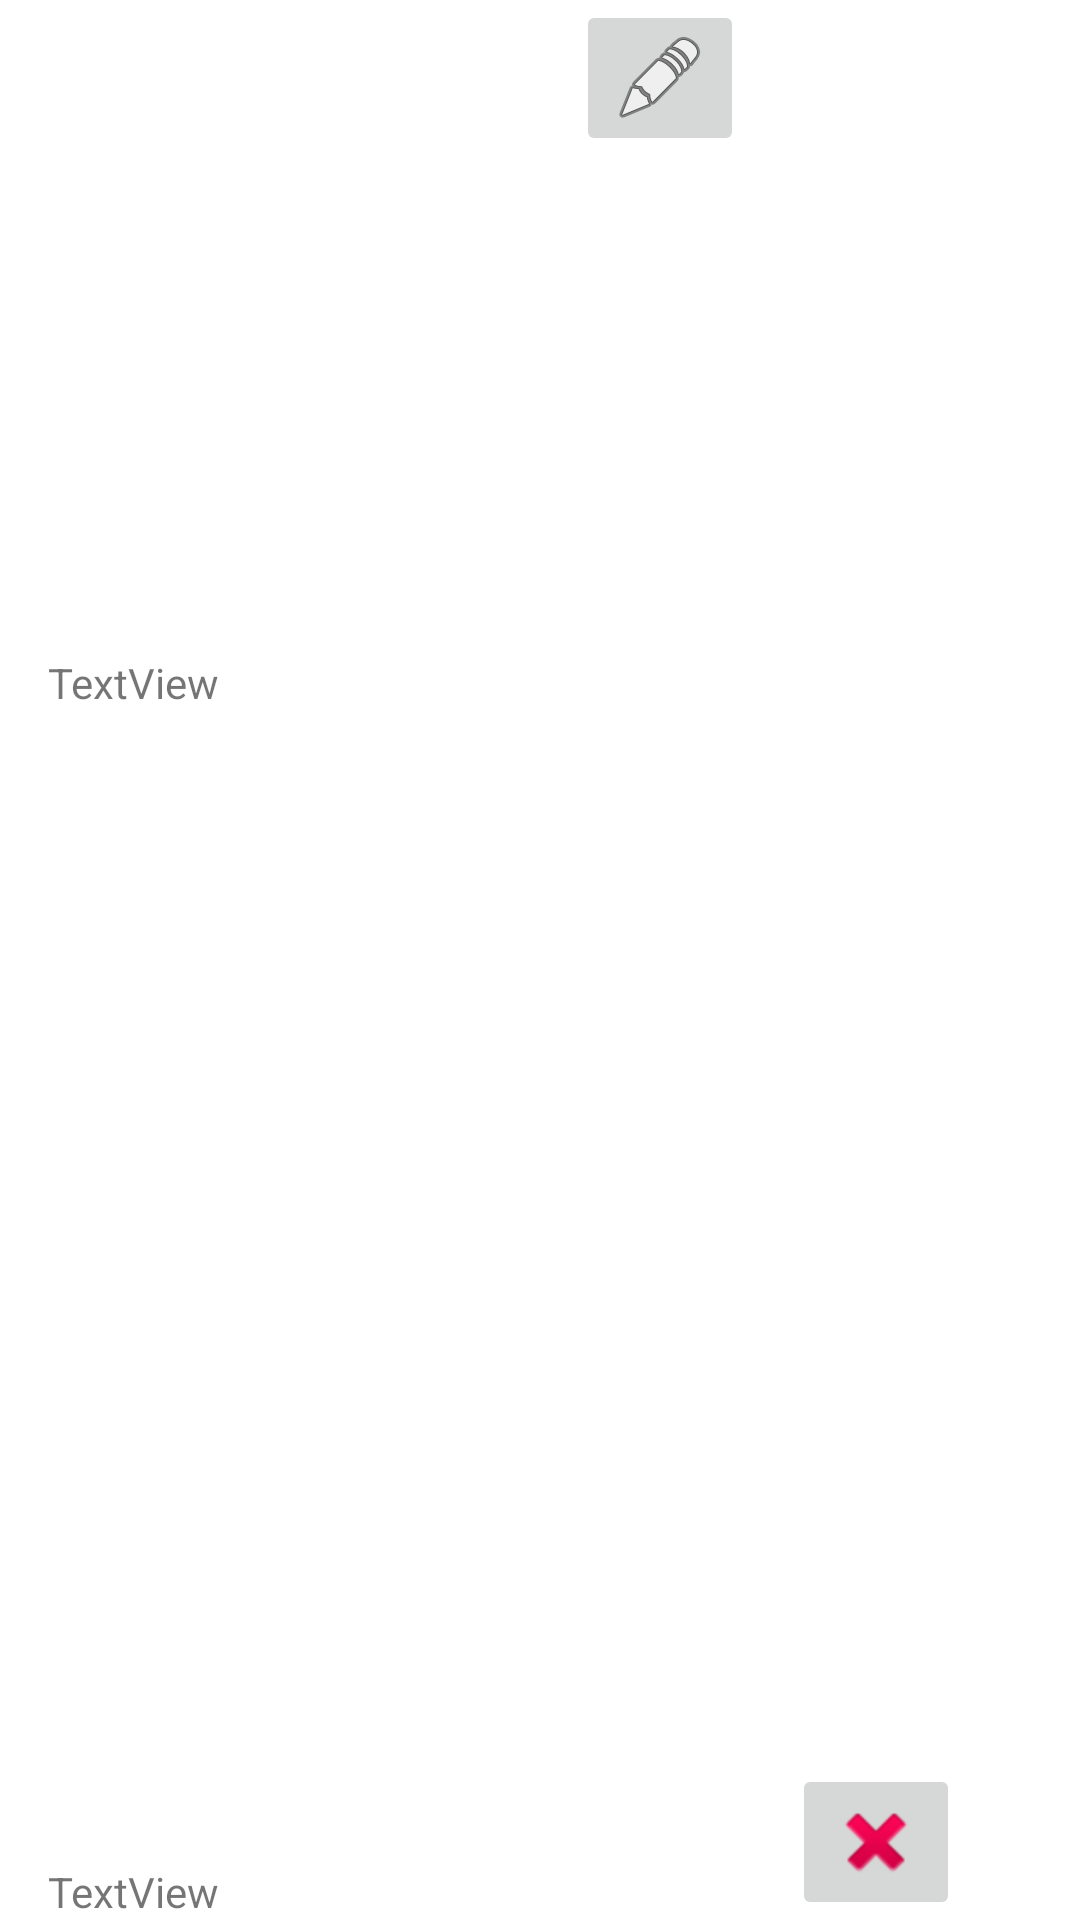

Write the Android layout XML for this screen, with the resource values it uses.
<!-- AndroidManifest.xml: application theme Theme.Skinly -->
<!-- res/layout/layout.xml -->
<?xml version="1.0" encoding="utf-8"?>

<androidx.constraintlayout.widget.ConstraintLayout xmlns:android="http://schemas.android.com/apk/res/android"
    xmlns:app="http://schemas.android.com/apk/res-auto"
    xmlns:tools="http://schemas.android.com/tools"
    android:id="@+id/linearLayout"
    android:layout_width="match_parent"
    android:layout_height="wrap_content">

    <TextView
        android:id="@+id/username_1"
        android:layout_width="wrap_content"
        android:layout_height="wrap_content"
        android:layout_marginStart="16dp"
        android:layout_marginLeft="16dp"
        android:text="TextView"
        app:layout_constraintBottom_toBottomOf="parent"
        app:layout_constraintStart_toStartOf="parent"
        app:layout_constraintTop_toTopOf="parent"
        app:layout_constraintVertical_bias="0.351" />

    <TextView
        android:id="@+id/password_1"
        android:layout_width="wrap_content"
        android:layout_height="wrap_content"
        android:layout_marginStart="16dp"
        android:layout_marginLeft="16dp"
        android:text="TextView"
        app:layout_constraintBottom_toBottomOf="parent"
        app:layout_constraintEnd_toEndOf="@+id/username_1"
        app:layout_constraintHorizontal_bias="0.0"
        app:layout_constraintStart_toStartOf="parent"
        app:layout_constraintTop_toBottomOf="@+id/username_1"
        app:layout_constraintVertical_bias="1.0" />

    <ImageButton
        android:id="@+id/editbutton"
        android:layout_width="wrap_content"
        android:layout_height="wrap_content"
        android:layout_marginEnd="16dp"
        android:layout_marginRight="16dp"
        app:layout_constraintBottom_toBottomOf="parent"
        app:layout_constraintEnd_toStartOf="@+id/deletebutton"
        app:layout_constraintTop_toTopOf="parent"
        app:layout_constraintVertical_bias="0.0"
        app:srcCompat="@android:drawable/ic_menu_edit" />

    <ImageButton
        android:id="@+id/deletebutton"
        android:layout_width="wrap_content"
        android:layout_height="wrap_content"
        android:layout_marginEnd="40dp"
        android:layout_marginRight="40dp"
        app:layout_constraintBottom_toBottomOf="parent"
        app:layout_constraintEnd_toEndOf="parent"
        app:layout_constraintTop_toTopOf="parent"
        app:layout_constraintVertical_bias="1.0"
        app:srcCompat="@android:drawable/ic_delete" />

</androidx.constraintlayout.widget.ConstraintLayout>
<!-- resources referenced by this layout -->
<resources>
  <style name="Theme.Skinly" parent="Theme.MaterialComponents.DayNight.DarkActionBar">
          
          <item name="colorPrimary">@color/purple_500</item>
          <item name="colorPrimaryVariant">@color/purple_700</item>
          <item name="colorOnPrimary">@color/white</item>
          
          <item name="colorSecondary">@color/teal_200</item>
          <item name="colorSecondaryVariant">@color/teal_700</item>
          <item name="colorOnSecondary">@color/black</item>
          
          <item name="android:statusBarColor" tools:targetApi="l">?attr/colorPrimaryVariant</item>
          
      </style>
  <!-- not gathered from this repository: default colours our renderer supplied (Android Studio template values) -->
  <color name="purple_500">#FF6200EE</color>
  <color name="purple_700">#FF3700B3</color>
  <color name="teal_200">#FF03DAC5</color>
  <color name="teal_700">#FF018786</color>
  <color name="black">#FF000000</color>
  <color name="white">#FFFFFFFF</color>
</resources>
